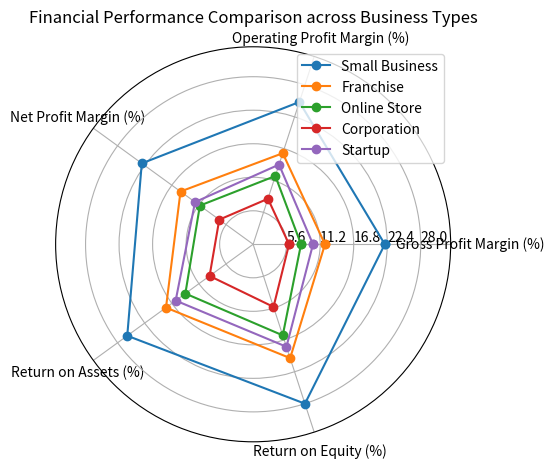

Recreate this plot in Python. (Note: this script raises an exception after producing the figure.)
import numpy as np
import matplotlib.pyplot as plt

# Transform the given data into three variables
data_labels = np.array(["Gross Profit Margin (%)", "Operating Profit Margin (%)", "Net Profit Margin (%)", "Return on Assets (%)", "Return on Equity (%)"])
line_labels = np.array(["Small Business", "Franchise", "Online Store", "Corporation", "Startup"])
data = np.array([[22, 25, 23, 26, 28],
                [12, 16, 15, 18, 20],
                [8, 12, 11, 14, 16],
                [6, 8, 7, 9, 11],
                [10, 14, 12, 16, 18]])

# Create figure before plotting
figure = plt.figure()
ax = figure.add_subplot(111, polar=True)

# Set angles
angles = np.linspace(0, 2 * np.pi, len(data_labels) + 1, endpoint=True)

# Iterate over each row in the data array
for i, row in enumerate(data):
    # Append the first numerical element of that row to the end of that row
    row = np.concatenate((row, row[:1]))
    # Plot the data lines with different colors
    ax.plot(angles, row, marker='o', label=line_labels[i])

# Plot the axis labels
ax.set_thetagrids(angles[:-1] * 180/np.pi, data_labels)

# Adjust radial limits to accommodate the maximum of data
ax.set_ylim([0, np.max(data) + 5])
max_value = np.amax(data)
step_size = max_value / len(data)
ax.set_rgrids([step_size * i for i in range(1, len(data) + 1)], labels=[f'{step_size * i:.1f}' for i in range(1, len(data) + 1)], angle=0)

# Plot the legend
handles, labels = ax.get_legend_handles_labels()
ax.legend(handles, line_labels, loc='upper right')

# Set title
plt.title("Financial Performance Comparison across Business Types")

# Resize the image
plt.tight_layout()

# Save the image
plt.savefig('/cpfs01/user/yehancheng/workspace/datasets/SimChartV2/demo/radar/png/154_202312310100.png')

# Clear the current image state
plt.clf()
